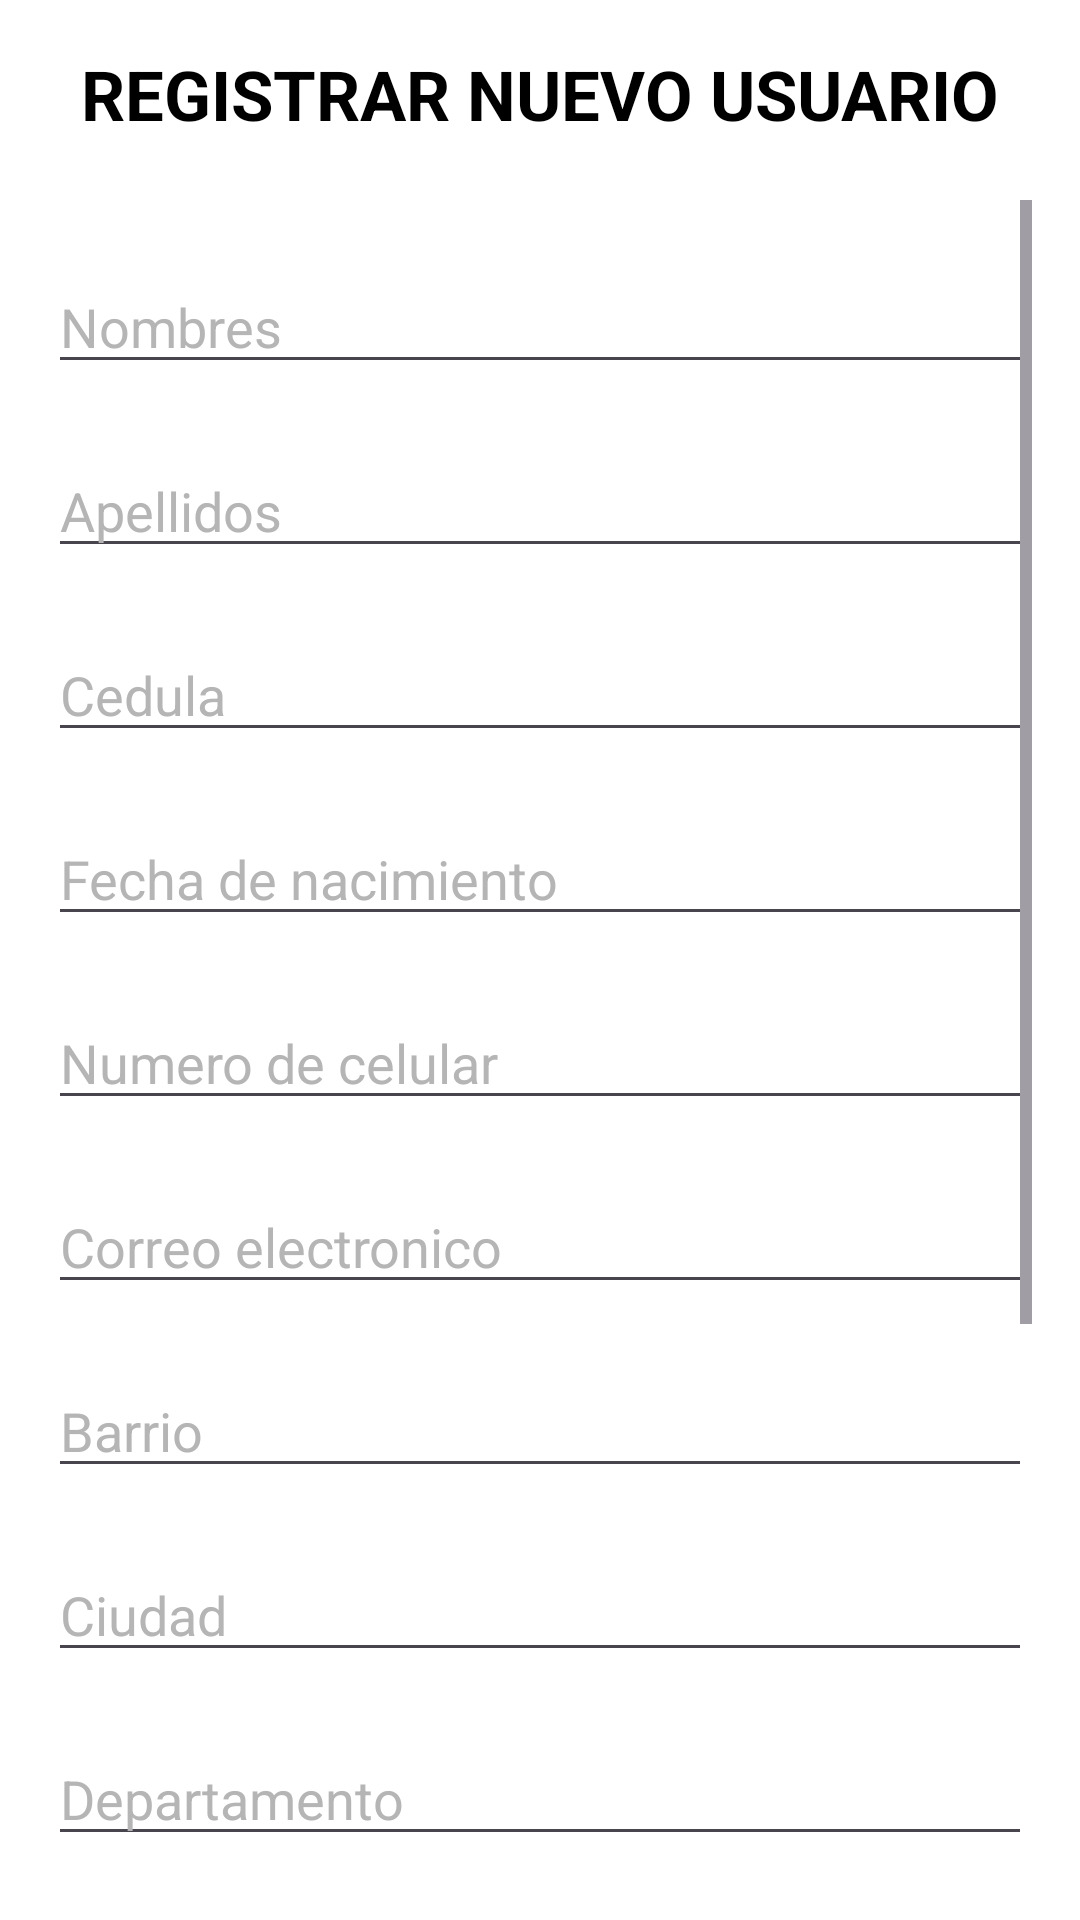

Here is an Android app screen rendered from its layout file. Give the layout XML and the strings, colors and styles it references.
<!-- AndroidManifest.xml: application theme Theme.Monografia -->
<!-- res/layout/registro.xml -->
<?xml version="1.0" encoding="utf-8"?>
<LinearLayout
    xmlns:android="http://schemas.android.com/apk/res/android"
    xmlns:tools="http://schemas.android.com/tools"
    android:layout_width="match_parent"
    android:layout_height="match_parent"
    android:paddingBottom="16dp"
    android:paddingLeft="16dp"
    android:paddingRight="16dp"
    android:paddingTop="16dp"
    android:orientation="vertical"
    android:background="@color/white"
    tools:context=".Registro">

    <TextView
        android:layout_width="wrap_content"
        android:layout_height="wrap_content"
        android:text="REGISTRAR NUEVO USUARIO"
        android:textSize="23sp"
        android:layout_gravity="center"
        android:textStyle="bold"
        android:layout_marginBottom="20dp"
        android:textColor="@color/black"/>

    <ScrollView
        android:layout_width="match_parent"
        android:layout_height="wrap_content">

        <LinearLayout
            android:layout_width="match_parent"
            android:layout_height="wrap_content"
            android:orientation="vertical">

            <EditText
                android:id="@+id/txtNom_Usu"
                android:layout_width="match_parent"
                android:layout_height="wrap_content"
                android:hint="Nombres"
                android:textColorHint="@color/gray"
                android:layout_marginTop="20dp"
                android:textColor="@color/black"/>

            <EditText
                android:id="@+id/txtApe_Usu"
                android:layout_width="match_parent"
                android:layout_height="wrap_content"
                android:hint="Apellidos"
                android:textColorHint="@color/gray"
                android:layout_marginTop="20dp"
                android:textColor="@color/black"/>

            <EditText
                android:id="@+id/txtCed_Usu"
                android:layout_width="match_parent"
                android:layout_height="wrap_content"
                android:hint="Cedula"
                android:textColorHint="@color/gray"
                android:inputType="number"
                android:layout_marginTop="20dp"
                android:textColor="@color/black"/>

            <EditText
                android:id="@+id/txtNac_Usu"
                android:layout_width="match_parent"
                android:layout_height="wrap_content"
                android:hint="Fecha de nacimiento"
                android:textColorHint="@color/gray"
                android:inputType="date"
                android:layout_marginTop="20dp"
                android:textColor="@color/black"/>

            <EditText
                android:id="@+id/txtCel_Usu"
                android:layout_width="match_parent"
                android:layout_height="wrap_content"
                android:hint="Numero de celular"
                android:textColorHint="@color/gray"
                android:inputType="phone"
                android:layout_marginTop="20dp"
                android:textColor="@color/black"/>

            <EditText
                android:id="@+id/txtEml_Usu"
                android:layout_width="match_parent"
                android:layout_height="wrap_content"
                android:hint="Correo electronico"
                android:textColorHint="@color/gray"
                android:inputType="textEmailAddress"
                android:layout_marginTop="20dp"
                android:textColor="@color/black"/>

            <EditText
                android:id="@+id/txtBar_Usu"
                android:layout_width="match_parent"
                android:layout_height="wrap_content"
                android:hint="Barrio"
                android:textColorHint="@color/gray"
                android:layout_marginTop="20dp"
                android:textColor="@color/black"/>

            <EditText
                android:id="@+id/txtCiu_Usu"
                android:layout_width="match_parent"
                android:layout_height="wrap_content"
                android:hint="Ciudad"
                android:textColorHint="@color/gray"
                android:layout_marginTop="20dp"
                android:textColor="@color/black"/>

            <EditText
                android:id="@+id/txtDep_Usu"
                android:layout_width="match_parent"
                android:layout_height="wrap_content"
                android:hint="Departamento"
                android:textColorHint="@color/gray"
                android:layout_marginTop="20dp"
                android:textColor="@color/black" />

            <LinearLayout
                android:layout_width="match_parent"
                android:layout_height="wrap_content"
                android:orientation="horizontal">

                <EditText
                    android:id="@+id/txtDir_Usu"
                    android:layout_weight="1"
                    android:layout_marginTop="20dp"
                    android:hint="Dirección"
                    android:textColorHint="@color/gray"
                    android:inputType="textPostalAddress"
                    android:layout_width="0dp"
                    android:layout_height="wrap_content"
                    android:textColor="@color/black"/>

                <EditText
                    android:id="@+id/txtApa_Usu"
                    android:layout_weight="1"
                    android:layout_marginTop="20dp"
                    android:hint="Apartamento"
                    android:textColorHint="@color/gray"
                    android:layout_width="0dp"
                    android:layout_height="wrap_content" />
            </LinearLayout>

            <EditText
                android:id="@+id/txtUsu_Usu"
                android:layout_width="match_parent"
                android:layout_height="wrap_content"
                android:hint="Nombre de usuario"
                android:textColorHint="@color/gray"
                android:layout_marginTop="20dp"
                android:textColor="@color/black"/>

            <EditText
                android:id="@+id/txtCon_Usu"
                android:layout_width="match_parent"
                android:layout_height="wrap_content"
                android:hint="Contraseña"
                android:textColorHint="@color/gray"
                android:inputType="textPassword"
                android:layout_marginTop="20dp"
                android:textColor="@color/black"/>

            <Button
                android:id="@+id/btnTerReg"
                android:layout_width="250dp"
                android:layout_height="wrap_content"
                android:layout_gravity="center"
                android:text="Registrarme"
                android:layout_marginTop="30dp"
                android:layout_marginBottom="15dp"
                android:textColor="@color/white"
                android:backgroundTint="@color/colorSecondary"
                android:shadowColor="@color/black"
                android:shadowDx="1"
                android:shadowDy="1"
                android:shadowRadius="2"
                android:onClick="Cambio"/>

        </LinearLayout>

    </ScrollView>

</LinearLayout>
<!-- resources referenced by this layout -->
<resources>
  <color name="black">#FF000000</color>
  <color name="gray">#B5B5B5</color>
  <color name="white">#FFFFFFFF</color>
  <style name="Theme.Monografia" parent="Base.Theme.Monografia" />
  <style name="Base.Theme.Monografia" parent="Theme.Material3.DayNight.NoActionBar">
          
          
      </style>
</resources>
